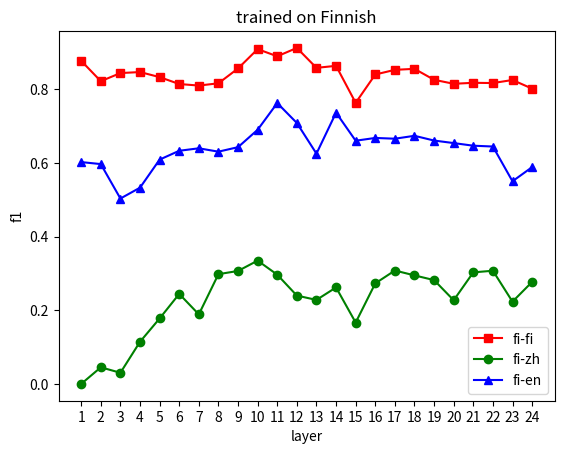

Recreate this plot in Python.
import matplotlib.pyplot as plt

x = [i+1 for i in range(24)]
l1 = [
    0.8778153555548682, 0.82243908054685,
    0.8445340749164808, 0.8472780276398556,
    0.8335326461582854, 0.8147632519861865,
    0.8106037972375478, 0.8167255665368873,
    0.857081438612165, 0.9095687955320042,
    0.8901064425770308,  0.9128593736069404,
    0.8587189305140284,  0.8641996890979124,
    0.7636752932080035,  0.8406580510775672,
    0.8532917714094184, 0.8560391705747998,
    0.8262519994828839, 0.8154333992272162,
    0.8180829745280459, 0.8174249484594313,
    0.8257152281473337, 0.8022374884549116] #fi-fi
l2 = [
    0.0,  0.045112781954887216,
    0.030303030303030304, 0.11445948551280574,
    0.17784999844686733, 0.24455277130654834,
    0.18894906601002032, 0.29819716711749067,
    0.30691343585528913,  0.335005080719938,
    0.29678407613891483, 0.24000426685630472,
    0.22819614245117603, 0.2621349267444443,
    0.16667952923017554, 0.27309306991819726,
    0.30809954376833354, 0.294876641747404,
    0.28206055433505606, 0.2272912891697773,
    0.30307233603241984, 0.30752904959360017,
    0.2234464420542519, 0.2771638227061322
]#fi-zh
l3 = [0.6026913825876214, 0.5972495598145778,
      0.5036485629951758, 0.5331766674553753,
      0.6094182606005631, 0.6334293750877947,
      0.640153151443401, 0.6310095012369485,
      0.6432395511465279, 0.6904772848634743,
      0.7630769300687292, 0.7089614060650211,
      0.6256399147854034, 0.7369942570520007,
      0.6607462145730052, 0.6682836233101942,
      0.6662183219880259, 0.6741069794592652,
      0.6612053034201297, 0.654325482556515,
      0.6471934483940212, 0.644973202279181,
      0.550585177365595, 0.5889692104745252]#fi-en

plt.plot(x,l1,'s-',color = 'r',label="fi-fi")#s-:方形
plt.plot(x,l2,'o-',color = 'g',label="fi-zh")#s-:方形
plt.plot(x,l3,'^-',color = 'b',label="fi-en")#s-:方形
plt.xlabel("layer")
plt.ylabel("f1")#纵坐标名字
plt.legend(loc='best')
plt.xticks(range(1,25))
plt.title('trained on Finnish')
plt.show()